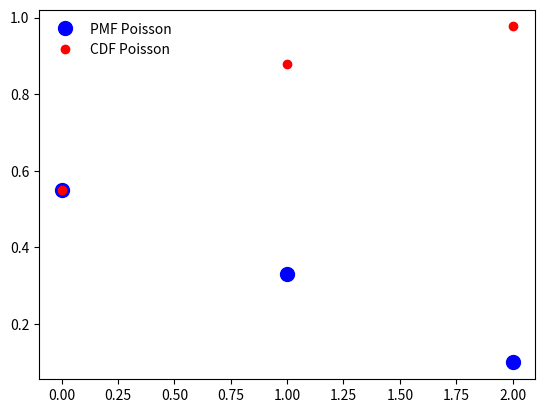
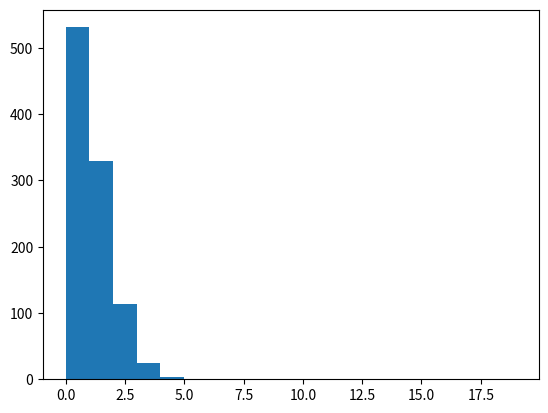
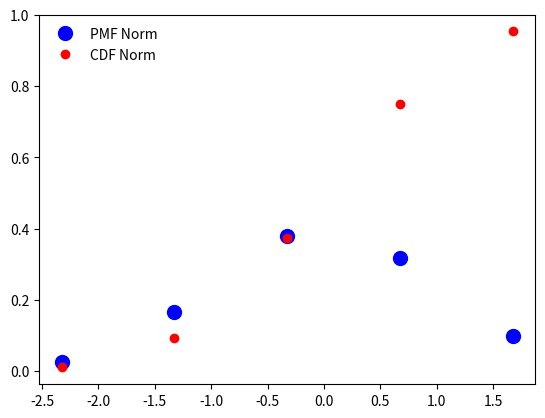
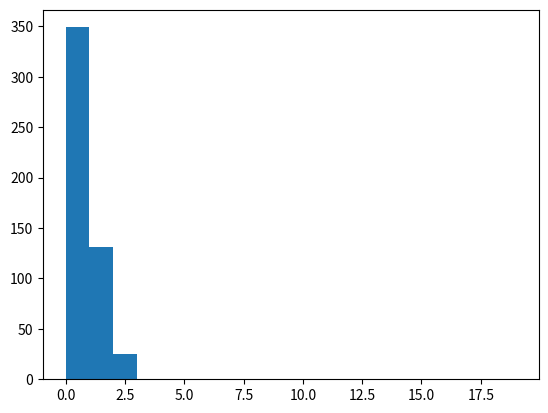

Generate these figures, in order, with matplotlib:
import matplotlib.pyplot as plt
import scipy
import numpy as np
from scipy import linalg
from scipy.stats import rv_discrete
from scipy.stats import poisson
from scipy.stats import norm

# ----------------------------------
#           Linear Algebra
# ----------------------------------

# a.
A = np.array([1, -2, 3, 4, 5, 6, 7, 1, 9]).reshape(3, 3)
print(A)

# b.
b = np.arange(1, 4)
print(b)
# c. Solve the linear system of equations A x = b

x = scipy.linalg.solve(A, b)
print(x)

# d. Check that your solution is correct by plugging it into the equation

print(np.matmul(A, x) == b)

# e. Repeat steps a-d using a random 3x3 matrix B (instead of the vector b)

B = np.random.random(9).reshape(3, 3)

sol = scipy.linalg.solve(A, B)
print(sol)

# Check if the solution is correct
print(np.dot(A, sol))
print(B)

# f. Solve the eigenvalue problem for the matrix A and print the eigenvalues and eigenvectors
sol_eigenvalue_A = np.linalg.eig(A)
eigenValue_A = sol_eigenvalue_A[0]
eigenVector_A = sol_eigenvalue_A[1]

print(eigenValue_A)
print(eigenVector_A)

# g. Calculate the inverse, determinant of A
inverse_A = linalg.inv(A)
print(inverse_A)
print(np.dot(A, linalg.inv(A)))

determinant_A = np.linalg.det(A)
print(determinant_A)

# h. Calculate the norm of A with different orders
print(linalg.norm(A))
print(linalg.norm(A, 'fro'))
print(linalg.norm(A, 'nuc'))
print(linalg.norm(A, np.inf))


# ----------------------------------
#           Statistics
# ----------------------------------


# a.    Create a discrete random variable with poissonian distribution and plot its probability mass function (PMF),
#       cummulative distribution function (CDF) and a histogram of 1000 random realizations of the variable

mu = 0.6

mean, var, skew, kurt = poisson.stats(mu, moments='mvsk')
x_axis = np.arange(poisson.ppf(0.01, mu), poisson.ppf(0.99, mu))

# PMF and CDF
fig, ax = plt.subplots(1, 1)
plt.plot(x_axis, poisson.pmf(x_axis, mu), 'bo', ms="10", label="PMF Poisson")
plt.plot(x_axis, poisson.cdf(x_axis, mu), 'ro', label="CDF Poisson")
plt.legend(loc="best", frameon=False)
plt.show()

# Plot Histogram
values_poisson = poisson.rvs(mu, size=1000)
fig, ax = plt.subplots(1, 1)
plt.hist(values_poisson, bins=np.arange(0,20))
plt.legend(loc="best", frameon=False)
plt.show()

# b.    Create a continious random variable with normal distribution and plot its probability mass function (PMF),
#       cummulative distribution function (CDF) and a histogram of 1000 random realizations of the variable

mean, var, skew, kurt = norm.stats(moments='mvsk')
x_axis = np.arange(norm.ppf(0.01), norm.ppf(0.99))

# PMF and CDF
fig, ax = plt.subplots(1, 1)
plt.plot(x_axis, norm.pdf(x_axis), 'bo', ms="10", label="PMF Norm")
plt.plot(x_axis, norm.cdf(x_axis), 'ro', label="CDF Norm")
plt.legend(loc="best", frameon=False)
plt.show()

# Plot Histogram
values_norm = norm.rvs(size=1000)
fig, ax = plt.subplots(1, 1)
plt.hist(values_norm, bins=np.arange(0,20))
plt.legend(loc="best", frameon=False)
plt.show()